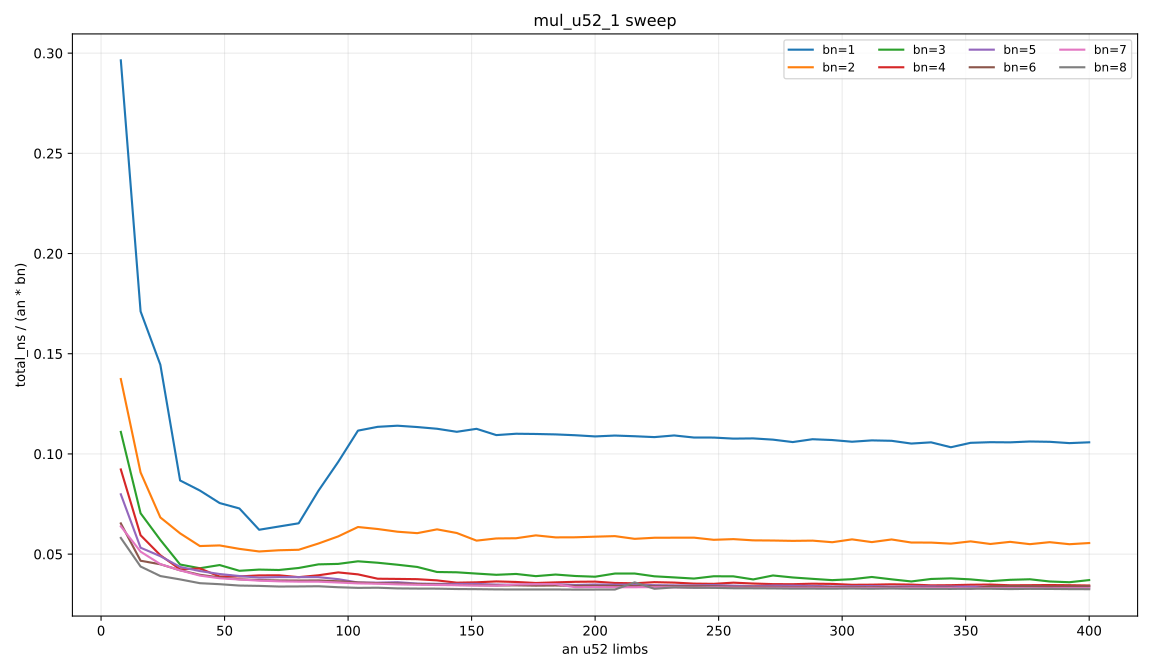

The data file committed next to this chart (first rows):
an52, bn52, total_ns, ns_per_limb
8, 1, 2.371, 0.2964
16, 1, 2.738, 0.1711
24, 1, 3.468, 0.1445
32, 1, 2.777, 0.08677
40, 1, 3.269, 0.08174
48, 1, 3.624, 0.0755
56, 1, 4.076, 0.07279
64, 1, 3.979, 0.06217
72, 1, 4.593, 0.06379
80, 1, 5.231, 0.06539
88, 1, 7.184, 0.08164
96, 1, 9.219, 0.09603
104, 1, 11.61, 0.1116
112, 1, 12.72, 0.1135
120, 1, 13.69, 0.1141
128, 1, 14.52, 0.1134
136, 1, 15.31, 0.1126
144, 1, 15.99, 0.1111
152, 1, 17.11, 0.1125
160, 1, 17.5, 0.1094
168, 1, 18.49, 0.1101
176, 1, 19.35, 0.11
184, 1, 20.19, 0.1098
192, 1, 20.99, 0.1093
200, 1, 21.75, 0.1087
208, 1, 22.71, 0.1092
216, 1, 23.51, 0.1088
224, 1, 24.28, 0.1084
232, 1, 25.34, 0.1092
240, 1, 25.97, 0.1082
248, 1, 26.83, 0.1082
256, 1, 27.56, 0.1076
264, 1, 28.45, 0.1078
272, 1, 29.14, 0.1071
280, 1, 29.66, 0.1059
288, 1, 30.92, 0.1073
296, 1, 31.65, 0.1069
304, 1, 32.25, 0.1061
312, 1, 33.31, 0.1068
320, 1, 34.1, 0.1066
328, 1, 34.5, 0.1052
336, 1, 35.55, 0.1058
344, 1, 35.55, 0.1033
352, 1, 37.15, 0.1056
360, 1, 38.11, 0.1059
368, 1, 38.93, 0.1058
376, 1, 39.94, 0.1062
384, 1, 40.73, 0.1061
392, 1, 41.32, 0.1054
400, 1, 42.32, 0.1058
8, 2, 2.198, 0.1374
16, 2, 2.905, 0.09077
24, 2, 3.279, 0.06832
32, 2, 3.864, 0.06038
40, 2, 4.323, 0.05404
48, 2, 5.218, 0.05435
56, 2, 5.895, 0.05263
64, 2, 6.57, 0.05133
72, 2, 7.479, 0.05194
80, 2, 8.349, 0.05218
... 340 more rows
